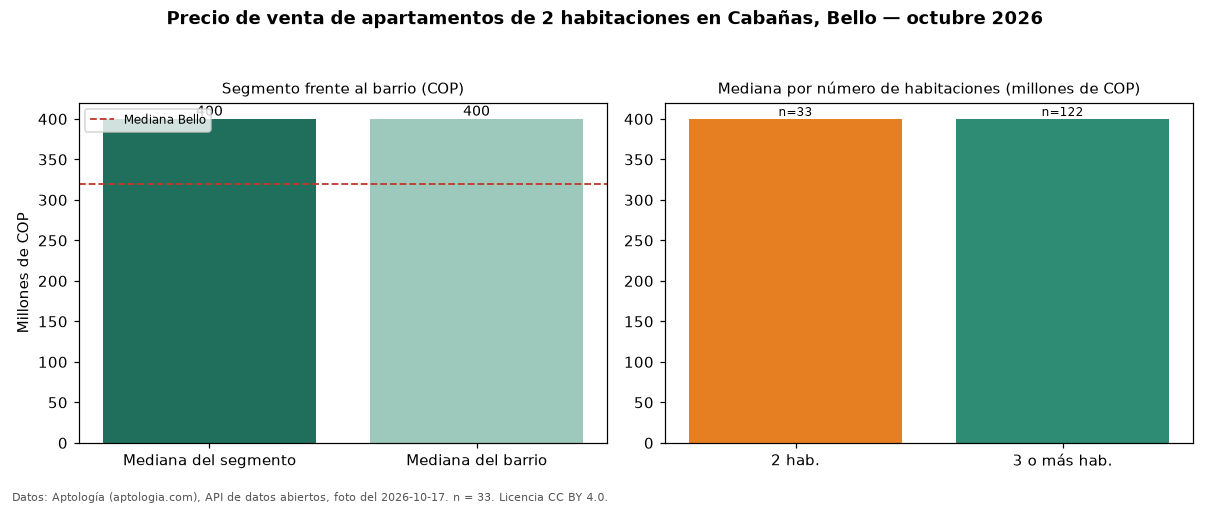

Data behind this chart, as committed beside it:
seccion, metrica, valor_cop, n
precio, mediana, 400000000, 33
habitaciones, 2, 400000000, 33
habitaciones, 3+, 400000000, 122
barrio, mediana_barrio_todos_los_tamanos, 400000000, 158
ciudad, mediana_ciudad, 320000000, 
fuente, fecha_foto, 2026-10-17, 
fuente, atribucion, https://www.aptologia.com/venta/bello/ca…, 
